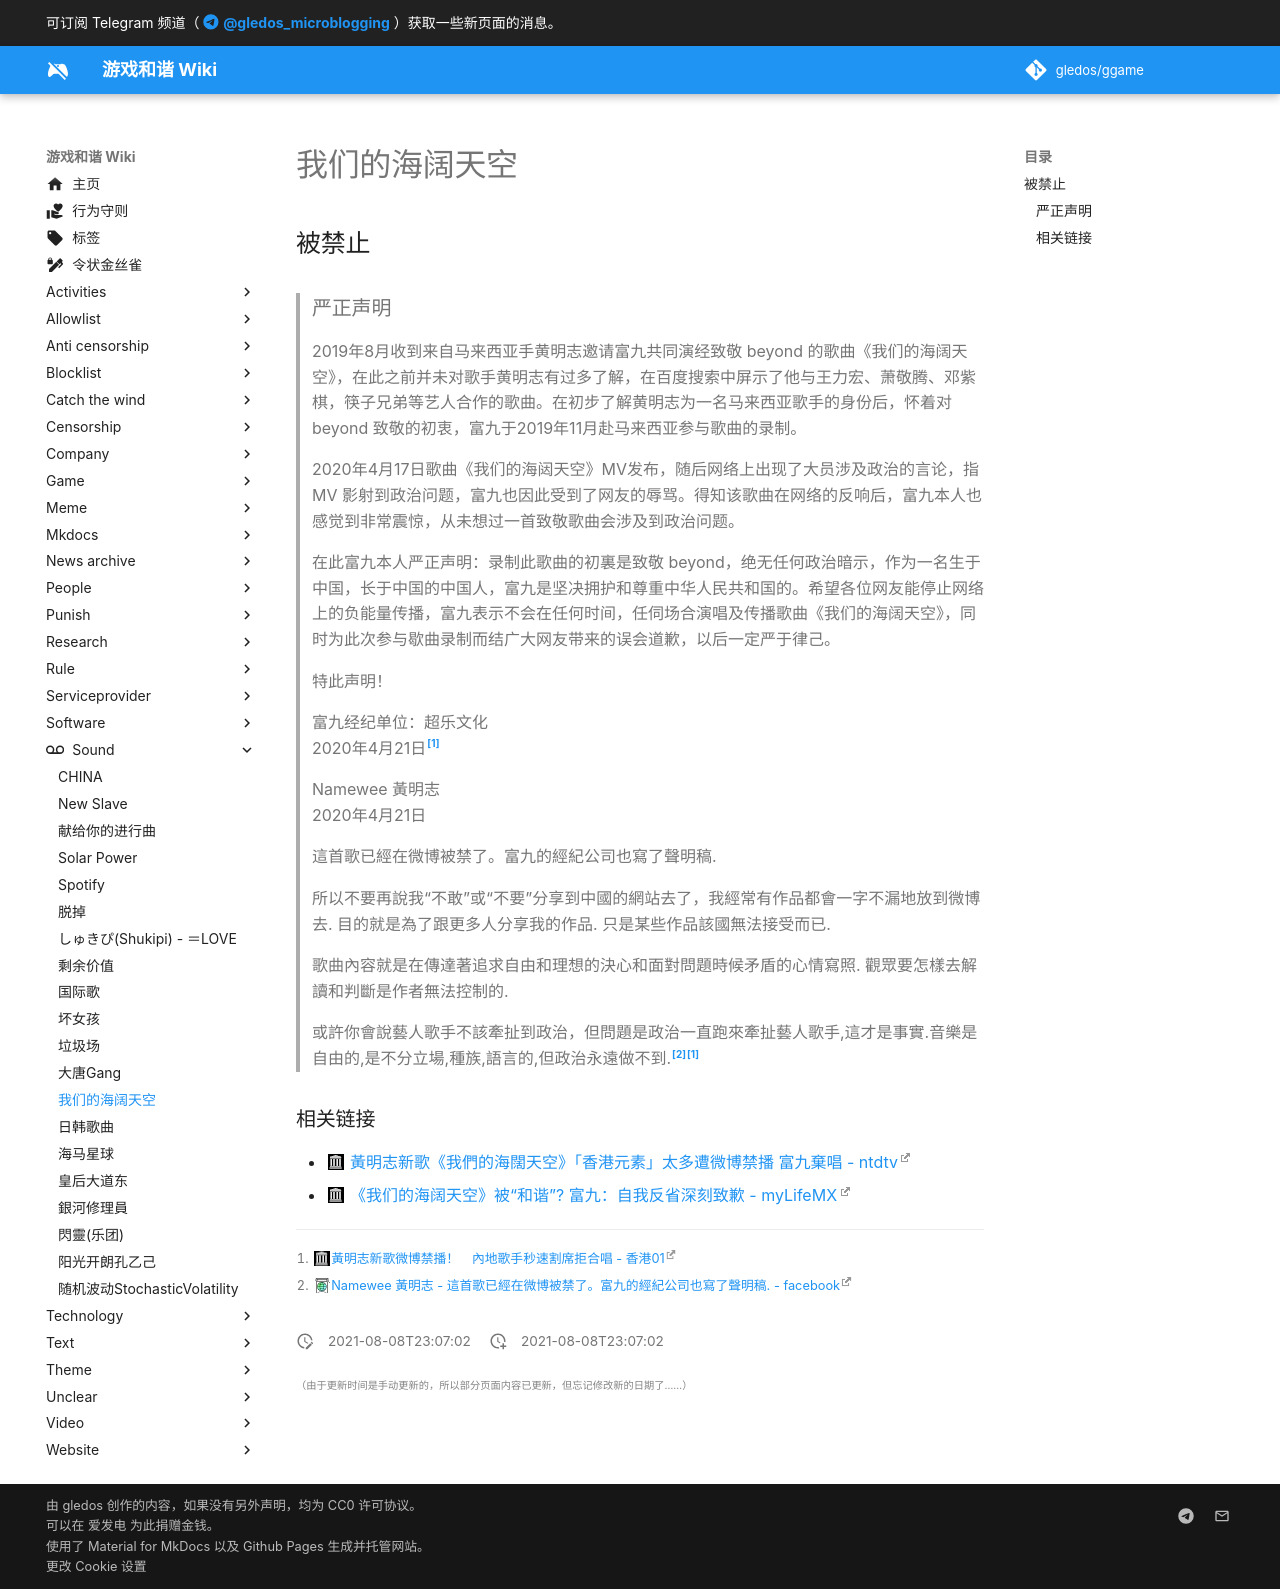

repository: gledos/ggame · page: sound/我们的海阔天空.html · generator: mkdocs

---
title: 我们的海阔天空
description:
published: true
date: "2021-08-08T23:07:02"
特殊标签标记: #无标签
editor: markdown
dateCreated: "2021-08-08T23:07:02"
---

## 被禁止

> ### 严正声明
>
> 2019年8月收到来自马来西亚手黄明志邀请富九共同演经致敬 beyond 的歌曲《我们的海阔天空》，在此之前并未对歌手黄明志有过多了解，在百度搜索中屏示了他与王力宏、萧敬腾、邓紫棋，筷子兄弟等艺人合作的歌曲。在初步了解黄明志为一名马来西亚歌手的身份后，怀着对 beyond 致敬的初衷，富九于2019年11月赴马来西亚参与歌曲的录制。
>
> 2020年4月17日歌曲《我们的海闼天空》MV发布，随后网络上出现了大员涉及政治的言论，指 MV 影射到政治问题，富九也因此受到了网友的辱骂。得知该歌曲在网络的反响后，富九本人也感觉到非常震惊，从未想过一首致敬歌曲会涉及到政治问题。
>
> 在此富九本人严正声明：录制此歌曲的初裏是致敬 beyond，绝无任何政治暗示，作为一名生于中国，长于中国的中国人，富九是坚决拥护和尊重中华人民共和国的。希望各位网友能停止网络上的负能量传播，富九表示不会在任何时间，任伺场合演唱及传播歌曲《我们的海阔天空》，同时为此次参与歇曲录制而结广大网友带来的误会道歉，以后一定严于律己。
>
> 特此声明！
>
> 富九经纪单位：超乐文化<br>
> 2020年4月21日[^aobws]

> Namewee 黃明志<br>
> 2020年4月21日
>
> 這首歌已經在微博被禁了。富九的經紀公司也寫了聲明稿.
>
> 所以不要再說我“不敢”或“不要”分享到中國的網站去了，我經常有作品都會一字不漏地放到微博去. 目的就是為了跟更多人分享我的作品. 只是某些作品該國無法接受而已.
>
> 歌曲內容就是在傳達著追求自由和理想的決心和面對問題時候矛盾的心情寫照. 觀眾要怎樣去解讀和判斷是作者無法控制的.
>
> 或許你會說藝人歌手不該牽扯到政治，但問題是政治一直跑來牽扯藝人歌手,這才是事實.音樂是自由的,是不分立場,種族,語言的,但政治永遠做不到.[^fb_nwe][^aobws]

[^aobws]: [黃明志新歌微博禁播！　內地歌手秒速割席拒合唱 - 香港01](https://web.archive.org/web/20210722072737if_/https://www.hk01.com/眾樂迷/464162/黃明志新歌微博禁播-內地歌手秒速割席拒合唱)

[^fb_nwe]: [Namewee 黃明志 - 這首歌已經在微博被禁了。富九的經紀公司也寫了聲明稿. - facebook](https://archive.is/xxgOg "https://www.facebook.com/namewee/posts/10157800100393429")

### 相关链接

+ [黃明志新歌《我們的海闊天空》「香港元素」太多遭微博禁播 富九棄唱 - ntdtv](https://web.archive.org/web/20210310174259/https://www.ntdtv.com/b5/2020/04/22/a102829083.html)
+ [《我们的海阔天空》被“和谐”? 富九：自我反省深刻致歉 - myLifeMX](https://web.archive.org/web/20210808151322/https://mylifemx.com/archives/8801)
